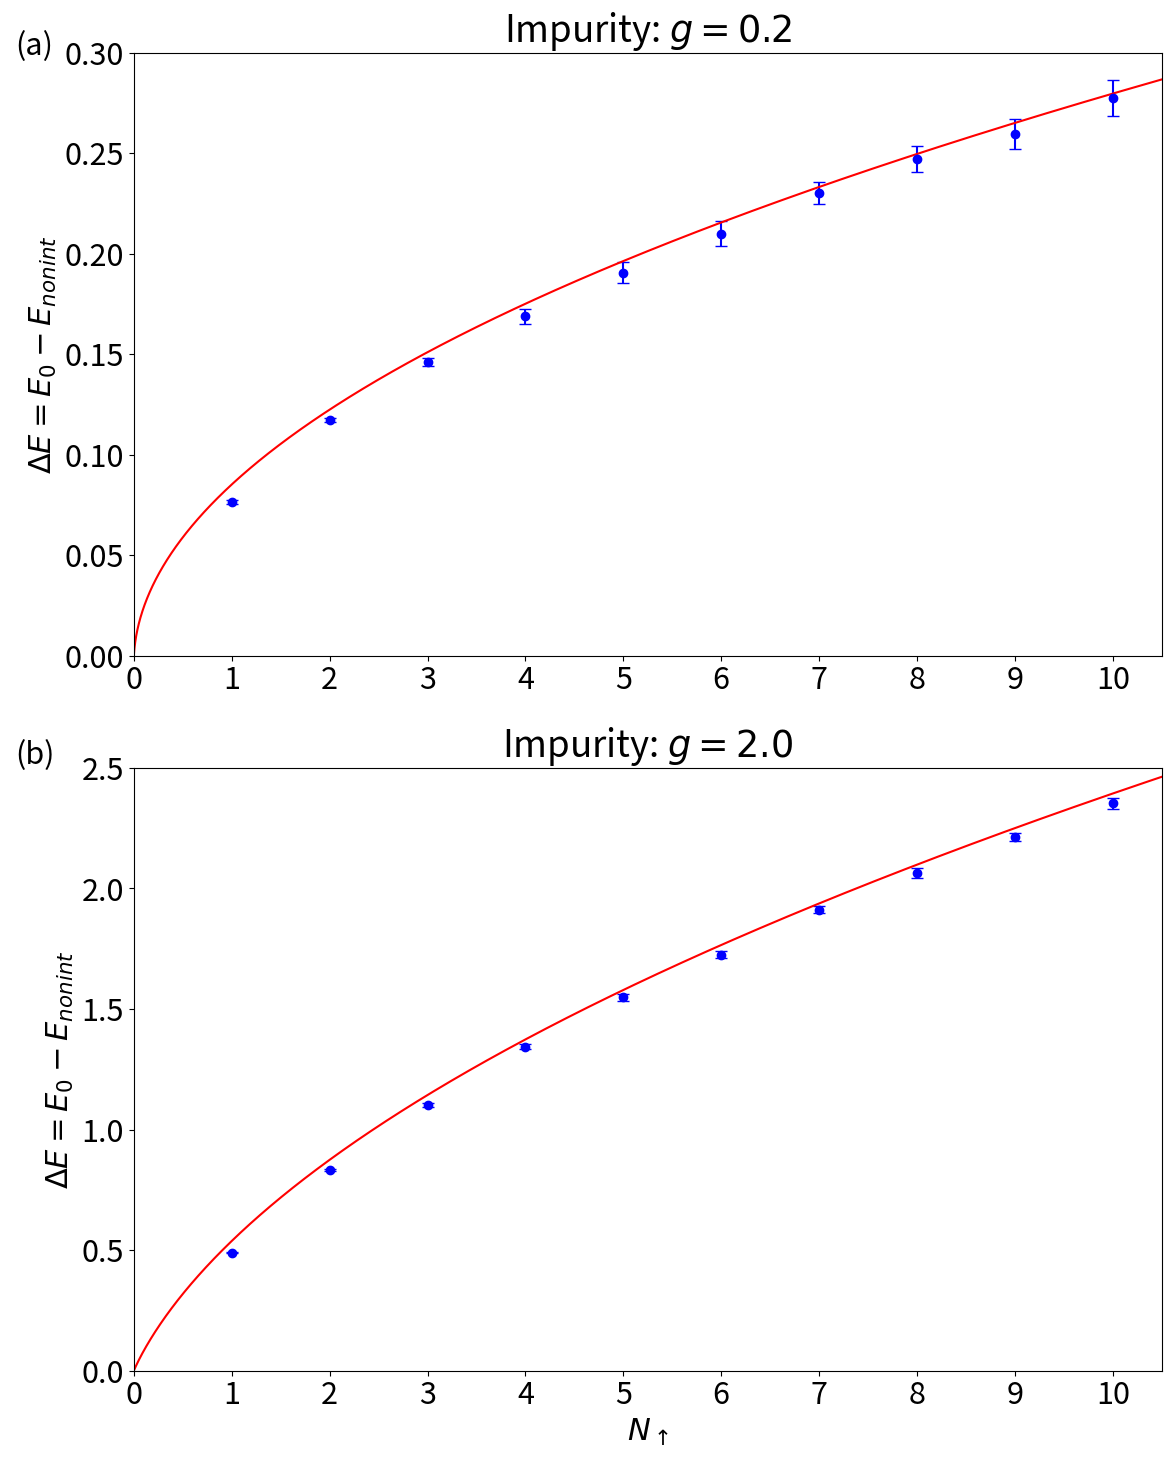

Write Python code to recreate this figure.
import numpy as np 
from matplotlib import pyplot as plt 

plt.rcParams.update({'font.size': 22})
plt.rcParams.update({'figure.dpi': 300})

def dE3(N, g1D):
    ap = 1
    a1D = -2/g1D

    yt = -np.sqrt(2.0/N)*np.pi*ap/a1D
    return ((N*yt)/(np.pi**2))*(1 - yt/4 + (yt/(2*np.pi) + (2*np.pi)/yt)*np.arctan(yt/(2*np.pi)))
   

#g = 0.2
#N up 1 down
Ns = np.array([1, 2, 3, 4, 5, 6, 7, 8, 9, 10,])
results = np.array([1.0763857, 2.6173434, 5.1460529, 8.668864, 13.19061494, 18.70996737, 25.23027,
                   32.74728, 41.2597, 50.777434505])
reserrs = [0.000847, 0.001007, 0.00187, 0.00388, 0.00511, 0.00613, 0.00541,
          0.0066, 0.0076, 0.00885,] 

#g = 2.0
#N up 1 down
Ns_st = np.array([1, 2, 3, 4, 5,
                  6, 7, 8, 9, 10, ])
results_st = np.array([1.488919431, 3.3311, 6.10185196, 9.844496, 14.5487,
                       20.226, 26.912664, 34.56552, 43.2136, 52.8536])
reserrs_st = [0.00219, 0.00444, 0.00695, 0.010737, 0.01368,
              0.0129, 0.015269, 0.02034, 0.01816, 0.0238]


def nonint(N):
    return (N**2 + 1)/2
nonints = np.array([nonint(n) for n in Ns])

Ns_cont = np.arange(0, 11, .001)
mcg = np.array([dE3(n, .2) for n in Ns_cont])
mcg_st = np.array([dE3(n, 2.0) for n in Ns_cont])

fig, axs = plt.subplots(2, 1)
fig.set_size_inches(12, 15)

axs[0].set_xticks(np.arange(0, max(Ns)+1, 1.0))
axs[1].set_xticks(np.arange(0, max(Ns)+1, 1.0))

axs[0].errorbar(Ns, results - nonints, yerr=reserrs, fmt='o', color="blue", capsize=4)

axs[1].errorbar(Ns, results_st - nonints, yerr=reserrs_st, fmt='o', color="blue", capsize=4)
axs[0].plot(Ns_cont, mcg, color="red")
axs[1].plot(Ns_cont, mcg_st, color="red")


axs[0].set_title(r"Impurity: $g = 0.2$")
axs[1].set_title(r"Impurity: $g = 2.0$")
axs[0].set_xlim(0,10.5)
axs[1].set_xlim(0,10.5)
axs[0].set_ylim(0,.30)
axs[1].set_ylim(0,2.5)
axs[0].set_ylabel(r"$\Delta E = E_0 - E_{nonint}$")
axs[1].set_ylabel(r"$\Delta E = E_0 - E_{nonint}$")
axs[1].set_xlabel(r"$N_\uparrow$")
plt.tight_layout()
#plt.show()
# annotate in the top left of each plot 
axs[0].annotate("(a)",(11,1010), xycoords='figure points')
axs[1].annotate("(b)",(11,500), xycoords='figure points')

plt.savefig("impurity.pdf", bbox_inches='tight')
